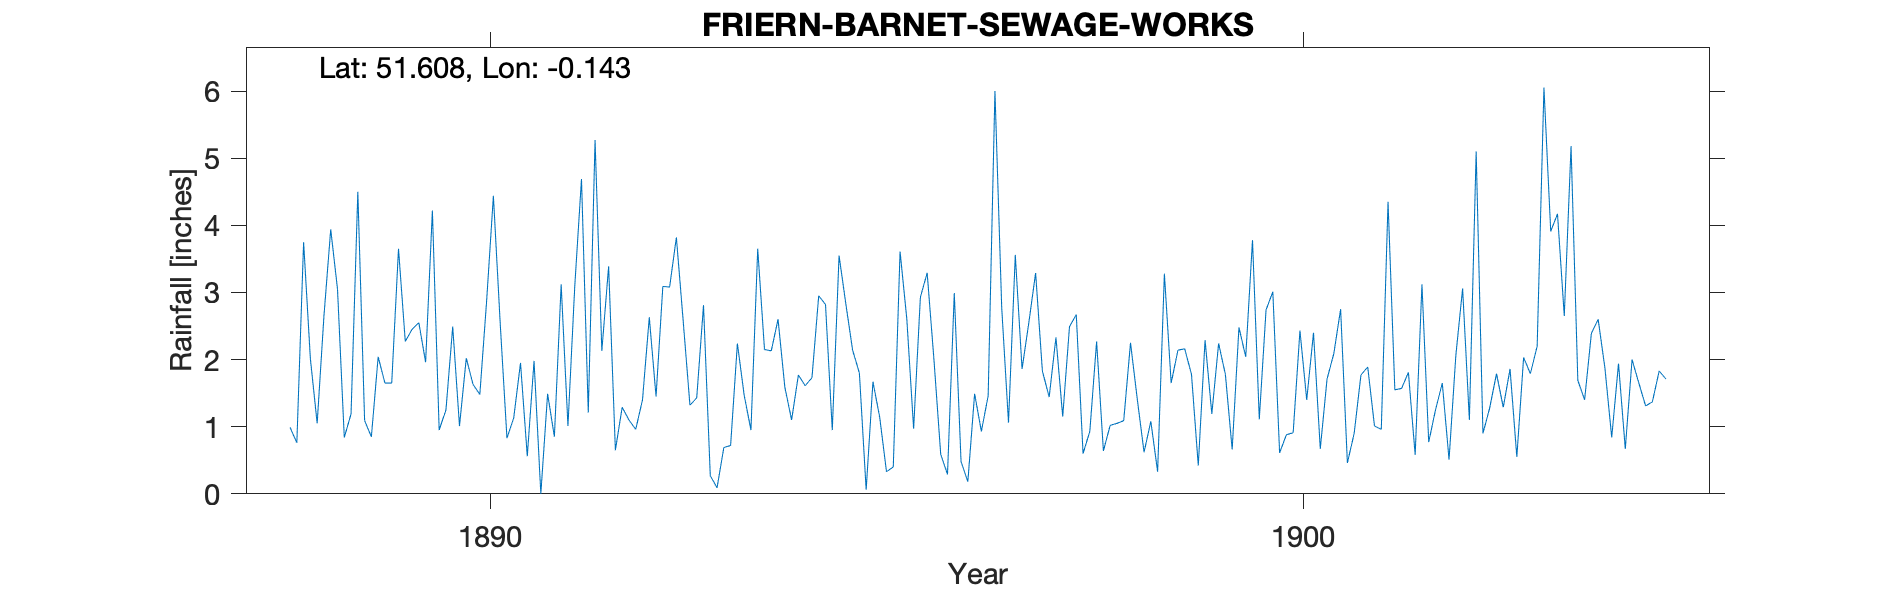

Source data for this figure (header and first rows):
FRIERN-BARNET-SEWAGE-WORKS, , , , , , , , , , , , , , , , , , , , , , , 
Grid ref, TQ287915, Long, -0.1429, Lat, 51.61, Elevation, 156, ft., , , , , , , , , , , , , , , 
Station no, RR4107, , , , , , , , , , , , , , , , , , , , , , 
, 1880, 1881, 1882, 1883, 1884, 1885, 1886, 1887, 1888, 1889, 1890, 1891, 1892, 1893, 1894, 1895, 1896, 1897, 1898, 1899, 1900, 1901, 1902
January, , , , , , , , , 0.99, 0.85, 2.49, 1.98, 0.65, 1.43, 2.6, 1.8, 0.59, 1.86, 0.64, 2.16, 2.74, 0.46, 0.77
February, , , , , , , , , 0.76, 2.04, 1.01, 0, 1.29, 2.81, 1.59, 0.06, 0.29, 2.55, 1.02, 1.78, 3.01, 0.9, 1.25
March, , , , , , , , , 3.75, 1.65, 2.02, 1.49, 1.1, 0.27, 1.1, 1.67, 2.99, 3.29, 1.05, 0.42, 0.61, 1.77, 1.65
April, , , , , , , , , 2.01, 1.65, 1.63, 0.85, 0.96, 0.09, 1.77, 1.14, 0.48, 1.83, 1.09, 2.29, 0.88, 1.89, 0.51
May, , , , , , , , , 1.05, 3.65, 1.48, 3.12, 1.4, 0.69, 1.61, 0.33, 0.18, 1.44, 2.25, 1.19, 0.91, 1.01, 2.06
June, , , , , , , , , 2.65, 2.27, 2.87, 1.01, 2.63, 0.72, 1.73, 0.4, 1.49, 2.33, 1.41, 2.24, 2.43, 0.96, 3.06
July, , , , , , , , , 3.94, 2.45, 4.44, 3.08, 1.45, 2.24, 2.95, 3.61, 0.93, 1.15, 0.62, 1.78, 1.4, 4.35, 1.1
August, , , , , , , , , 3.05, 2.55, 2.55, 4.69, 3.09, 1.47, 2.82, 2.6, 1.46, 2.49, 1.08, 0.66, 2.4, 1.55, 5.1
September, , , , , , , , , 0.84, 1.96, 0.83, 1.21, 3.08, 0.95, 0.95, 0.97, 6, 2.67, 0.33, 2.48, 0.67, 1.57, 0.9
October, , , , , , , , , 1.19, 4.22, 1.13, 5.27, 3.82, 3.65, 3.55, 2.93, 2.77, 0.6, 3.28, 2.04, 1.71, 1.81, 1.28
November, , , , , , , , , 4.5, 0.95, 1.95, 2.13, 2.58, 2.15, 2.83, 3.29, 1.06, 0.93, 1.65, 3.78, 2.09, 0.58, 1.79
December, , , , , , , , , 1.09, 1.25, 0.56, 3.39, 1.32, 2.13, 2.14, 2, 3.56, 2.27, 2.14, 1.11, 2.75, 3.12, 1.29
Total, , , , , , , , , 25.82, 25.49, 22.96, 28.22, 23.37, 18.6, 25.64, 20.8, 21.8, 23.41, 16.56, 21.93, 21.6, 19.97, 20.76
NGR is Friern Barnet Sewage Works. State…, , , , , , , , , , , , , , , , , , , , , , , 
